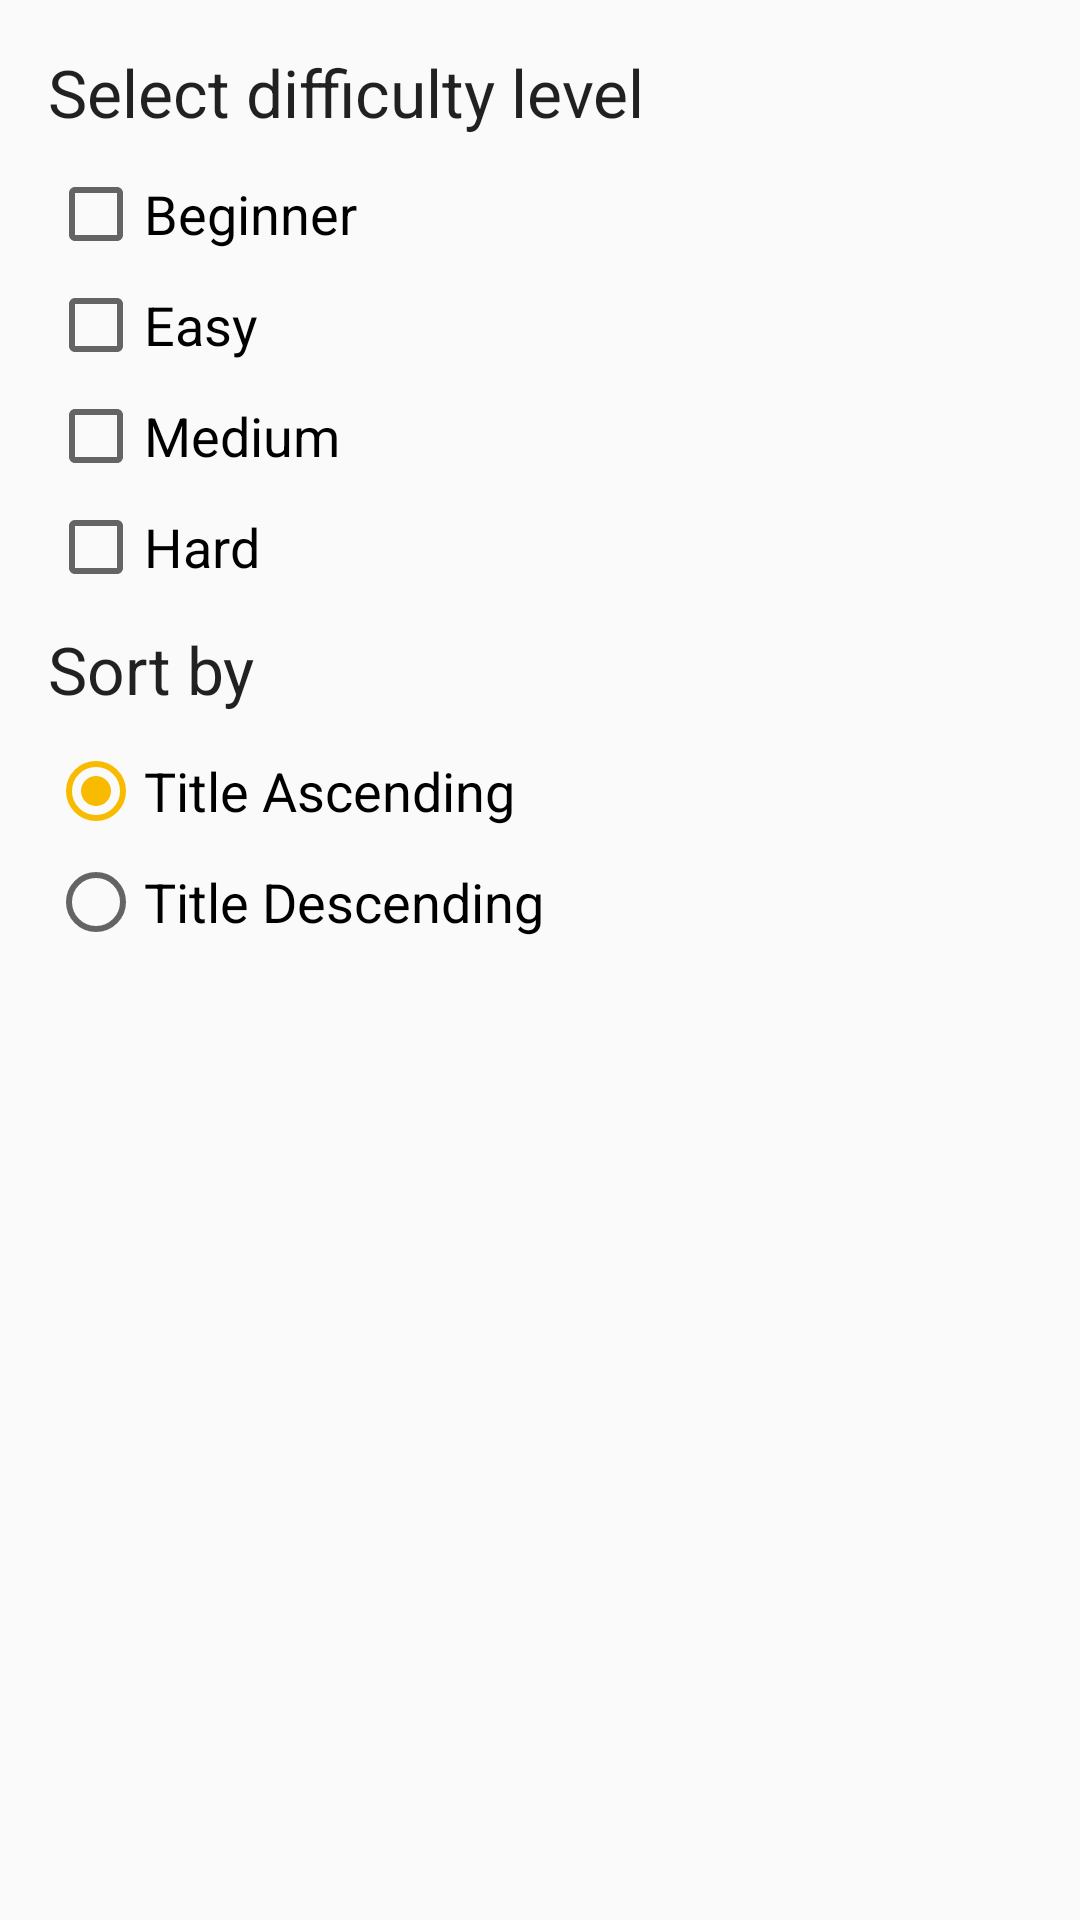

Here is an Android app screen rendered from its layout file. Give the layout XML and the strings, colors and styles it references.
<!-- AndroidManifest.xml: application theme AppTheme -->
<!-- res/layout/filter.xml -->
<?xml version="1.0" encoding="utf-8"?>
<LinearLayout xmlns:android="http://schemas.android.com/apk/res/android"
    android:orientation="vertical" android:layout_width="match_parent"
    android:layout_height="wrap_content"
    android:paddingLeft="@dimen/activity_horizontal_margin"
    android:paddingRight="@dimen/activity_horizontal_margin"
    android:paddingTop="@dimen/activity_horizontal_margin">

    <TextView
        android:layout_marginBottom="10dp"
        android:id="@+id/text"
        android:text="Select difficulty level"
        android:textAppearance="?android:attr/textAppearanceLarge"
        android:layout_width="match_parent"
        android:layout_height="wrap_content" />

    <CheckBox
        android:layout_marginBottom="5dp"
        android:id="@+id/beginner"
        android:text="Beginner"
        android:textAppearance="?android:attr/textAppearanceMedium"
        android:layout_width="match_parent"
        android:layout_height="wrap_content" />

    <CheckBox
        android:layout_marginBottom="5dp"
        android:id="@+id/easy"
        android:text="Easy"
        android:textAppearance="?android:attr/textAppearanceMedium"
        android:layout_width="match_parent"
        android:layout_height="wrap_content" />

    <CheckBox
        android:layout_marginBottom="5dp"
        android:id="@+id/medium"
        android:text="Medium"
        android:textAppearance="?android:attr/textAppearanceMedium"
        android:layout_width="match_parent"
        android:layout_height="wrap_content" />

    <CheckBox
        android:layout_marginBottom="10dp"
        android:id="@+id/hard"
        android:text="Hard"
        android:textAppearance="?android:attr/textAppearanceMedium"
        android:layout_width="match_parent"
        android:layout_height="wrap_content" />

    <TextView
        android:layout_marginBottom="10dp"
        android:id="@+id/text2"
        android:text="Sort by"
        android:textAppearance="?android:attr/textAppearanceLarge"
        android:layout_width="match_parent"
        android:layout_height="wrap_content" />

    <RadioGroup android:id="@+id/radioGroup"
        android:layout_marginBottom="10dp"
        android:orientation="vertical"
        android:layout_width="wrap_content"
        android:layout_height="wrap_content">
        <RadioButton
            android:checked="true"
            android:layout_marginBottom="5dp"
            android:textAppearance="?android:attr/textAppearanceMedium"
            android:layout_width="wrap_content"
            android:layout_height="wrap_content"
            android:id="@+id/titleAscending"
            android:text="Title Ascending">
        </RadioButton>

        <RadioButton
            android:layout_marginBottom="5dp"
            android:textAppearance="?android:attr/textAppearanceMedium"
            android:layout_width="wrap_content"
            android:layout_height="wrap_content"
            android:id="@+id/titleDescending"
            android:text="Title Descending">
        </RadioButton>

    </RadioGroup>



</LinearLayout>
<!-- resources referenced by this layout -->
<resources>
  <dimen name="activity_horizontal_margin">16dp</dimen>
  <style name="AppTheme" parent="Theme.AppCompat.Light.DarkActionBar">
          
          <item name="colorPrimary">@color/colorPrimary</item>
          <item name="colorPrimaryDark">@color/colorPrimaryDark</item>
          <item name="colorAccent">@color/colorAccent</item>
      </style>
  <color name="colorPrimary">#616161</color>
  <color name="colorPrimaryDark">#424242</color>
  <color name="colorAccent">#F9BB00</color>
</resources>
